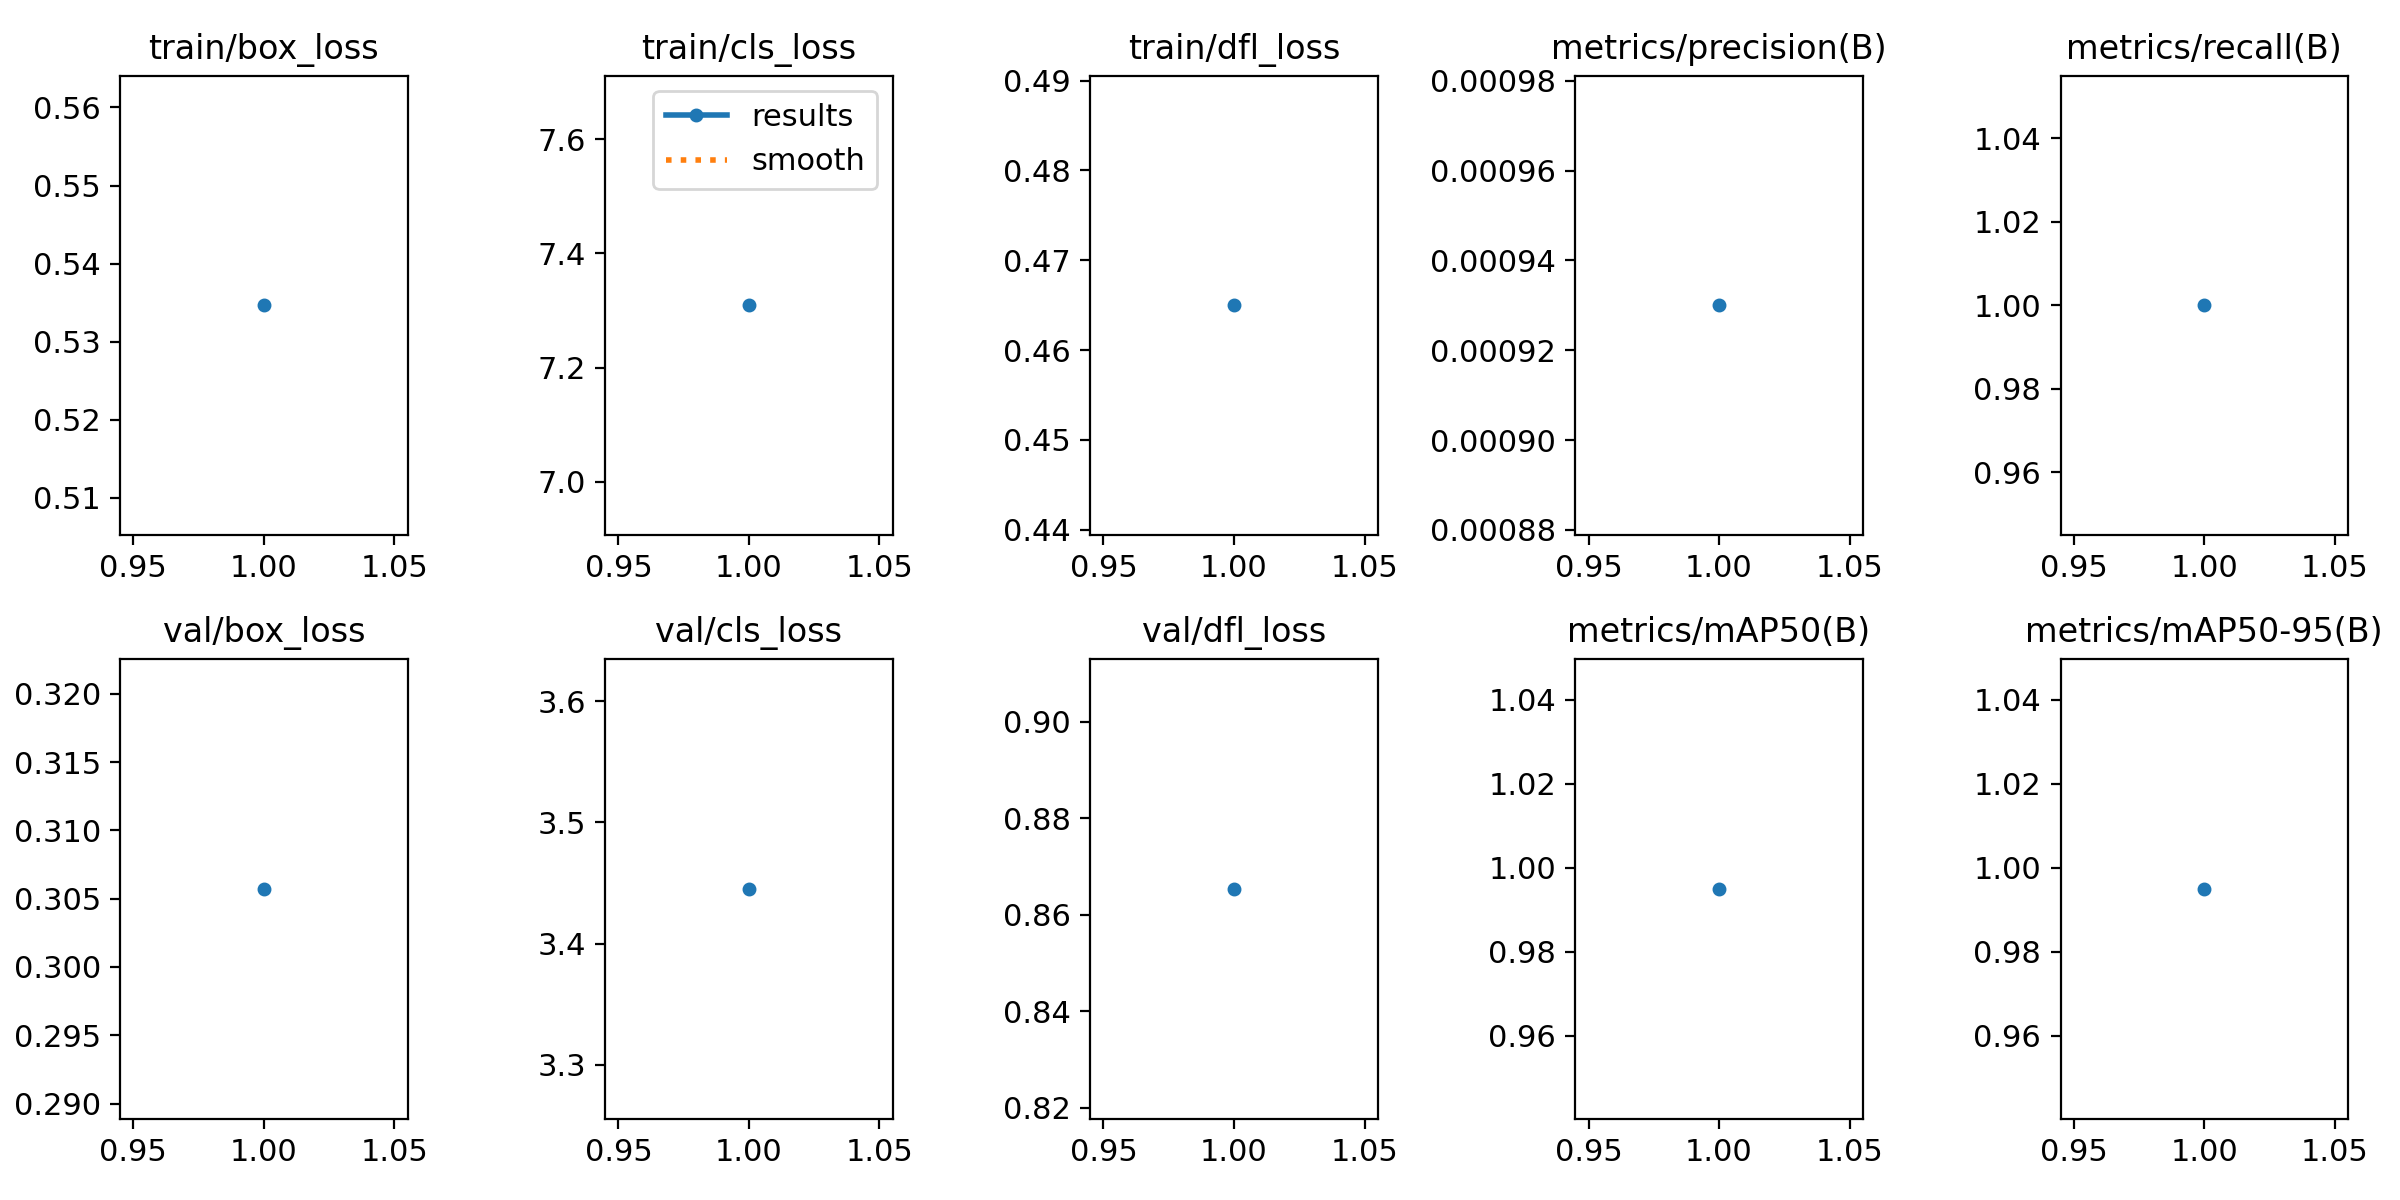

The file beside this chart, header and first rows:
epoch, time, train/box_loss, train/cls_loss, train/dfl_loss, metrics/precision(B), metrics/recall(B), metrics/mAP50(B), metrics/mAP50-95(B), val/box_loss, val/cls_loss, val/dfl_loss, lr/pg0, lr/pg1, lr/pg2
1, 16.67, 0.5347, 7.309, 0.465, 0.00093, 1, 0.995, 0.995, 0.3057, 3.445, 0.8653, 0.00032, 0.00032, 0.00032
